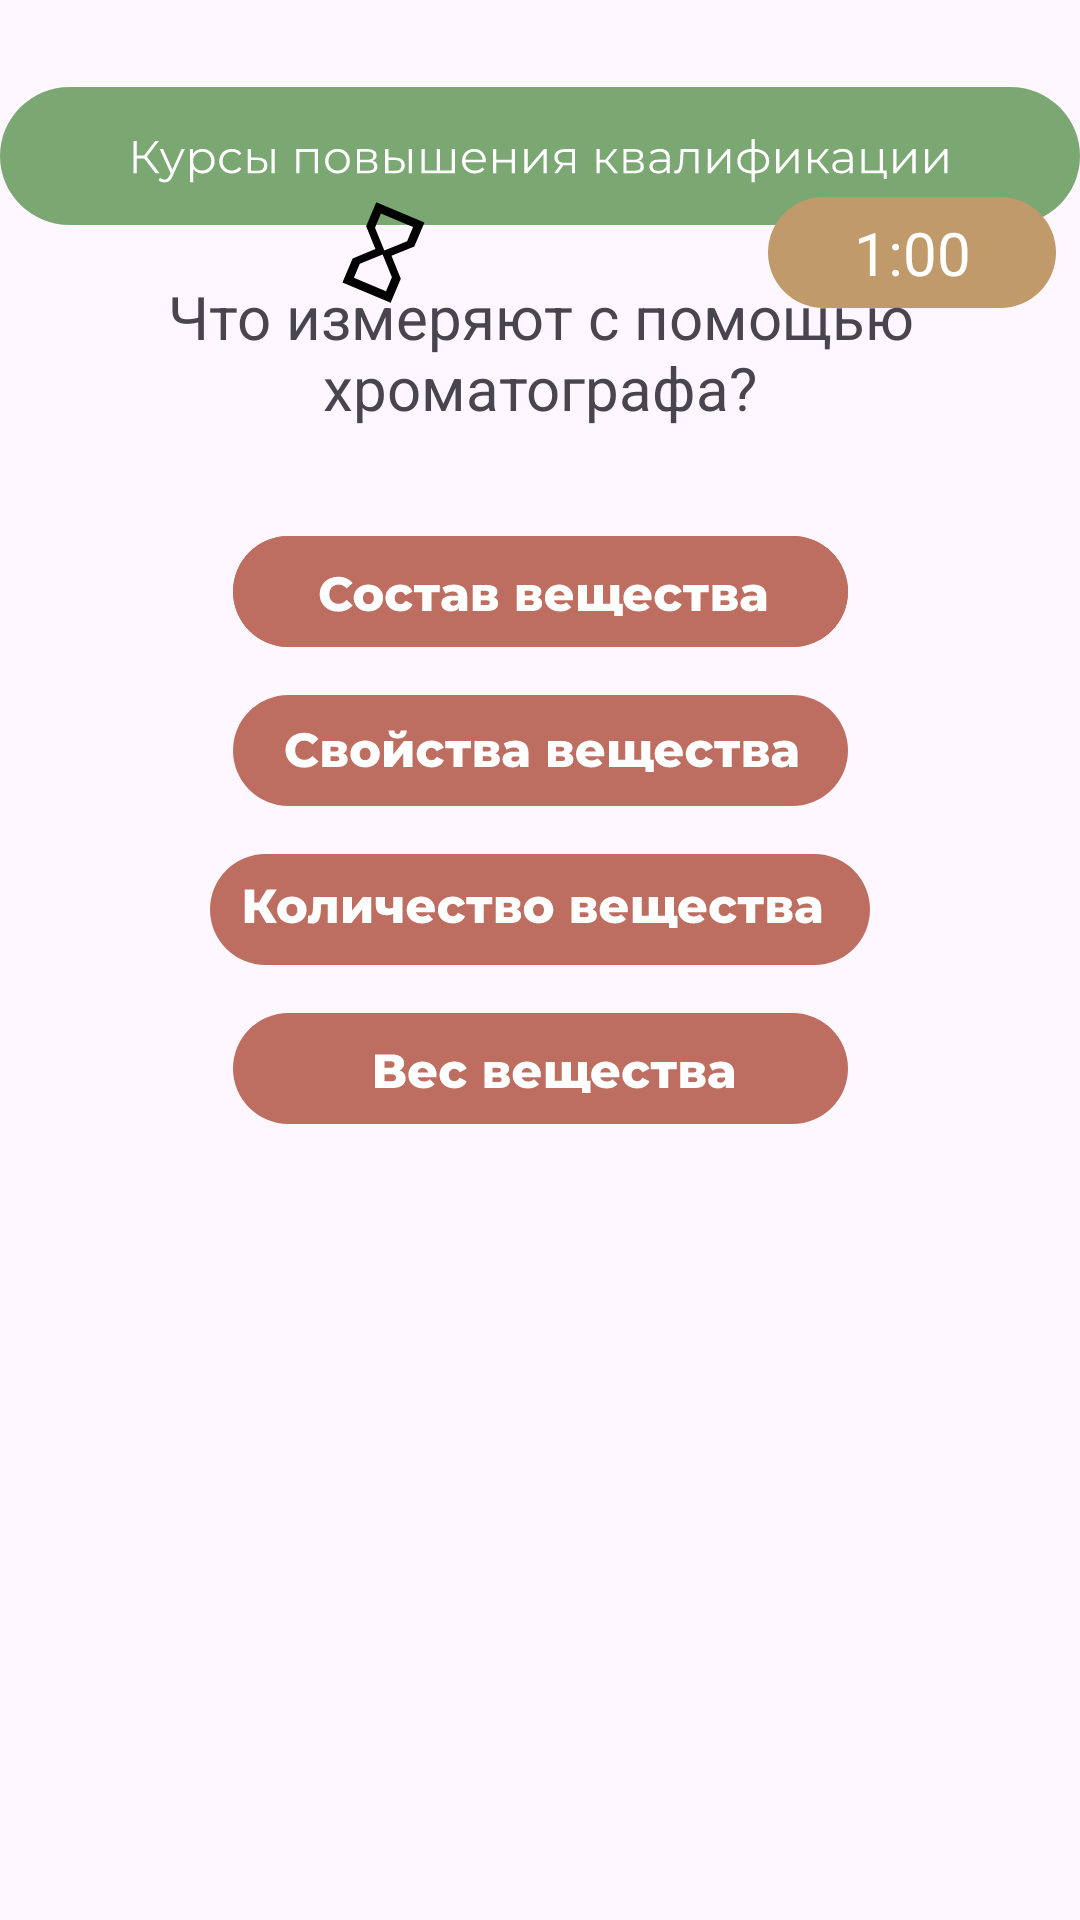

Here is an Android app screen rendered from its layout file. Give the layout XML and the strings, colors and styles it references.
<!-- AndroidManifest.xml: application theme Theme.UppClass -->
<!-- res/layout/activity_metr3.xml -->
<?xml version="1.0" encoding="utf-8"?>
<androidx.constraintlayout.widget.ConstraintLayout xmlns:android="http://schemas.android.com/apk/res/android"
    xmlns:app="http://schemas.android.com/apk/res-auto"
    xmlns:tools="http://schemas.android.com/tools"
    android:id="@+id/main"
    android:layout_width="match_parent"
    android:layout_height="match_parent"
    tools:context=".metr2">

    <ImageView
        android:id="@+id/imageView10"
        android:layout_width="wrap_content"
        android:layout_height="wrap_content"
        android:layout_marginTop="28dp"
        app:layout_constraintEnd_toEndOf="parent"
        app:layout_constraintStart_toStartOf="parent"
        app:layout_constraintTop_toTopOf="parent"
        app:srcCompat="@drawable/main" />

    <ImageView
        android:id="@+id/imageView12"
        android:layout_width="wrap_content"
        android:layout_height="wrap_content"
        android:layout_marginTop="8dp"
        app:layout_constraintEnd_toEndOf="@+id/imageView10"
        app:layout_constraintTop_toBottomOf="@+id/imageView10"
        app:srcCompat="@drawable/metrtesttt" />

    <ImageView
        android:id="@+id/poletime"
        android:layout_width="wrap_content"
        android:layout_height="wrap_content"
        android:layout_marginEnd="8dp"
        app:layout_constraintBottom_toBottomOf="@+id/imageView12"
        app:layout_constraintEnd_toStartOf="@+id/imageView12"
        app:layout_constraintTop_toTopOf="@+id/imageView12"
        app:srcCompat="@drawable/timepole" />

    <ImageView
        android:id="@+id/timekrutilka"
        android:layout_width="wrap_content"
        android:layout_height="wrap_content"
        app:layout_constraintBottom_toBottomOf="@+id/poletime"
        app:layout_constraintEnd_toStartOf="@+id/poletime"
        app:layout_constraintStart_toStartOf="parent"
        app:layout_constraintTop_toTopOf="@+id/poletime"
        app:srcCompat="@drawable/time" />

    <TextView
        android:id="@+id/textView"
        android:layout_width="wrap_content"
        android:layout_height="wrap_content"
        android:text="1:00"
        android:textColor="@color/white"
        android:textSize="20dp"
        app:layout_constraintBottom_toBottomOf="@+id/poletime"
        app:layout_constraintEnd_toEndOf="@+id/poletime"
        app:layout_constraintStart_toStartOf="@+id/poletime"
        app:layout_constraintTop_toTopOf="@+id/poletime" />

    <TextView
        android:id="@+id/textView2"
        android:layout_width="wrap_content"
        android:layout_height="wrap_content"
        android:layout_marginTop="8dp"
        android:gravity="center"
        android:text="Что измеряют с помощью хроматографа?"
        android:textSize="20dp"
        app:layout_constraintEnd_toEndOf="parent"
        app:layout_constraintHorizontal_bias="0.0"
        app:layout_constraintStart_toStartOf="parent"
        app:layout_constraintTop_toBottomOf="@+id/imageView12" />

    <ImageView
        android:id="@+id/imageView15"
        android:layout_width="wrap_content"
        android:layout_height="wrap_content"
        android:layout_marginTop="36dp"
        app:layout_constraintEnd_toEndOf="parent"
        app:layout_constraintStart_toStartOf="parent"
        app:layout_constraintTop_toBottomOf="@+id/textView2"
        app:srcCompat="@drawable/group_43" />

    <ImageView
        android:id="@+id/imageView16"
        android:layout_width="wrap_content"
        android:layout_height="wrap_content"
        android:layout_marginTop="16dp"
        app:layout_constraintEnd_toEndOf="parent"
        app:layout_constraintStart_toStartOf="parent"
        app:layout_constraintTop_toBottomOf="@+id/imageView15"
        app:srcCompat="@drawable/group_44" />

    <ImageView
        android:id="@+id/imageView17"
        android:layout_width="wrap_content"
        android:layout_height="wrap_content"
        android:layout_marginTop="16dp"
        app:layout_constraintEnd_toEndOf="parent"
        app:layout_constraintStart_toStartOf="parent"
        app:layout_constraintTop_toBottomOf="@+id/imageView16"
        app:srcCompat="@drawable/group_45" />

    <ImageView
        android:id="@+id/imageView18"
        android:layout_width="wrap_content"
        android:layout_height="wrap_content"
        android:layout_marginTop="16dp"
        app:layout_constraintEnd_toEndOf="parent"
        app:layout_constraintStart_toStartOf="parent"
        app:layout_constraintTop_toBottomOf="@+id/imageView17"
        app:srcCompat="@drawable/group_46" />

</androidx.constraintlayout.widget.ConstraintLayout>
<!-- resources referenced by this layout -->
<resources>
  <!-- drawable group_43: vector/xml drawable (drawable, 10187 chars, omitted) -->
  <!-- drawable group_44: vector/xml drawable (drawable, 11048 chars, omitted) -->
  <!-- drawable group_45: vector/xml drawable (drawable, 11267 chars, omitted) -->
  <!-- drawable group_46: vector/xml drawable (drawable, 8076 chars, omitted) -->
  <!-- drawable main: vector/xml drawable (drawable, 12191 chars, omitted) -->
  <!-- drawable time (drawable) -->
  <vector xmlns:android="http://schemas.android.com/apk/res/android"
      android:width="46dp"
      android:height="46dp"
      android:viewportWidth="46"
      android:viewportHeight="46">
    <group>
      <clip-path
          android:pathData="M13.529,0l32.119,13.529l-13.529,32.119l-32.119,-13.529z"/>
      <path
          android:pathData="M20.431,6.059L17.049,14.089L17.062,14.094L17.043,14.102L20.147,21.697L12.539,24.795L12.547,24.814L12.534,24.809L9.157,32.825L25.217,39.589L28.594,31.573L28.58,31.567L28.599,31.559L25.501,23.951L33.103,20.866L33.095,20.847L33.109,20.853L36.491,12.823L20.431,6.059ZM25.641,31.101L23.668,35.785L12.961,31.276L14.934,26.592L22.542,23.493L25.641,31.101ZM23.106,22.155L20.007,14.547L21.98,9.863L32.687,14.372L30.714,19.056L23.106,22.155Z"
          android:fillColor="#000000"/>
    </group>
  </vector>
  <!-- drawable timepole (drawable) -->
  <vector xmlns:android="http://schemas.android.com/apk/res/android"
      android:width="96dp"
      android:height="37dp"
      android:viewportWidth="96"
      android:viewportHeight="37">
    <path
        android:pathData="M18.5,0L77.5,0A18.5,18.5 0,0 1,96 18.5L96,18.5A18.5,18.5 0,0 1,77.5 37L18.5,37A18.5,18.5 0,0 1,0 18.5L0,18.5A18.5,18.5 0,0 1,18.5 0z"
        android:fillColor="#C19A6B"/>
  </vector>
  <style name="Theme.UppClass" parent="Base.Theme.UppClass" />
  <style name="Base.Theme.UppClass" parent="Theme.Material3.DayNight.NoActionBar">
          
          
      </style>
  <!-- not gathered from this repository: default colours our renderer supplied (Android Studio template values) -->
  <color name="white">#FFFFFFFF</color>
</resources>
